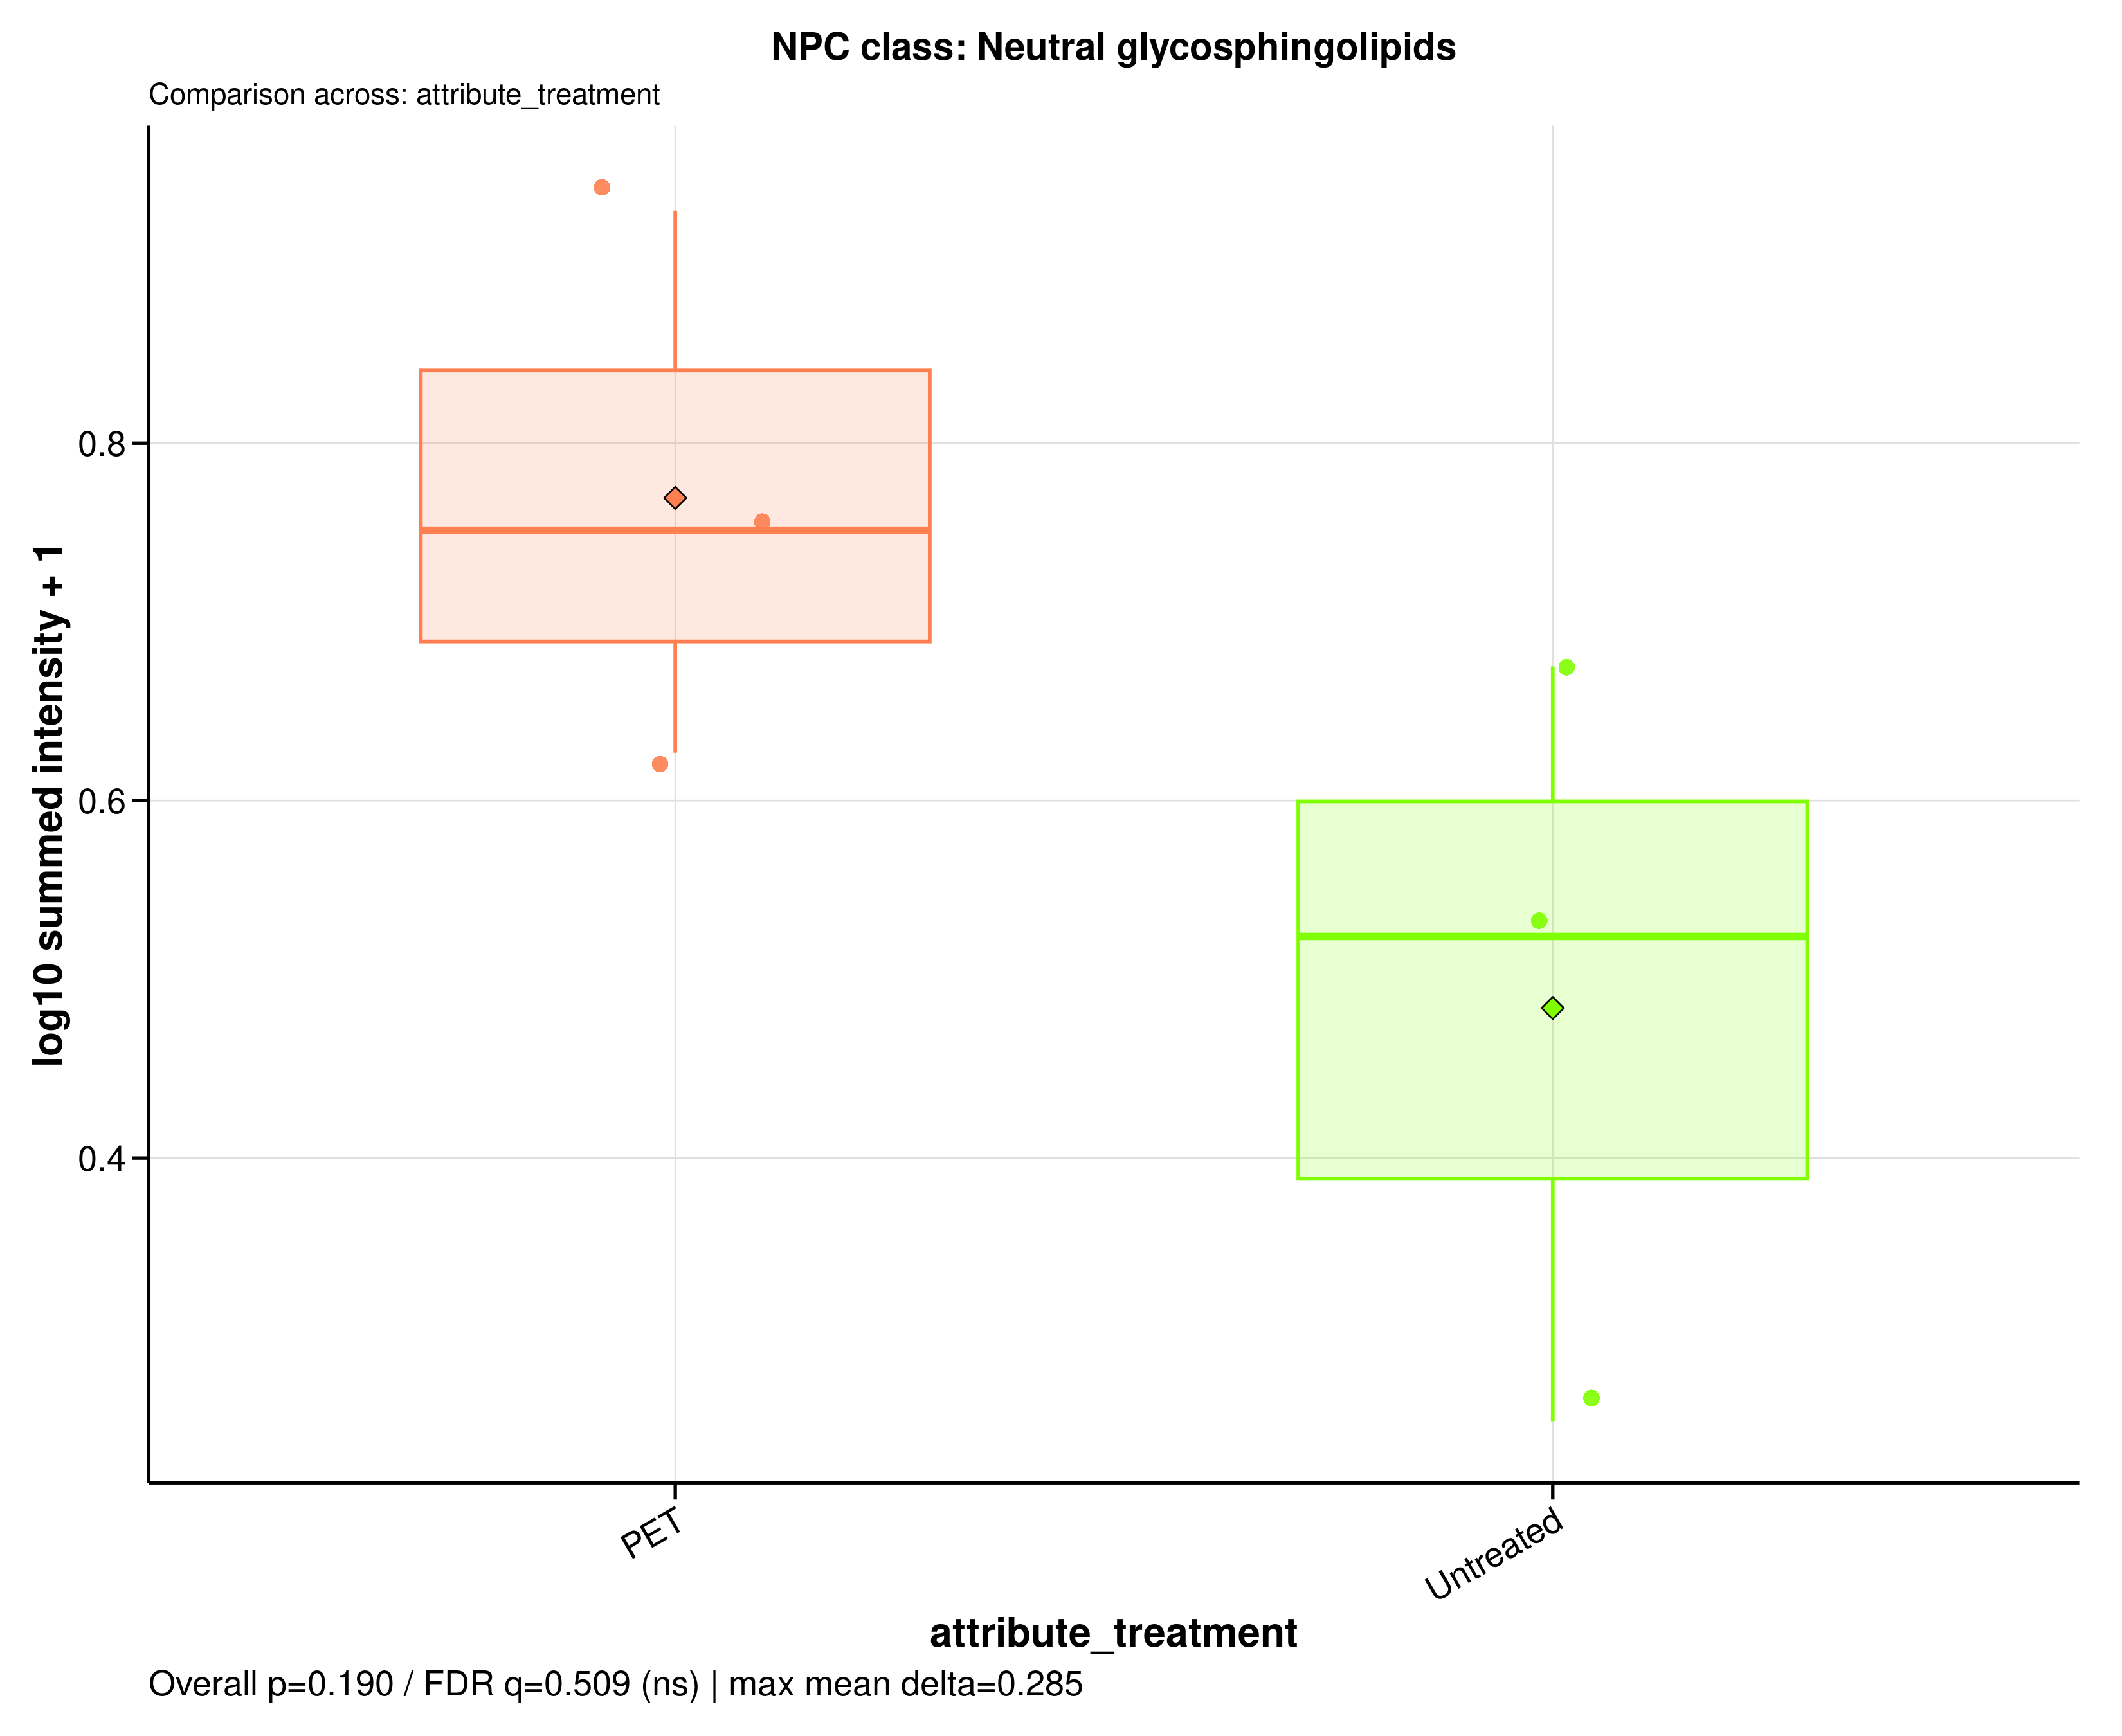

Source data for this figure (header and first rows):
sample_id	group	data_source	npc_level	npc_term	npc_label	npc_plot_label	npc_pathway	npc_superclass	npc_class	n_features	summed_intensity	plot_intensity	npc_overall_test	npc_overall_p_value	npc_overall_q_value	npc_overall_significance	npc_max_mean_difference	npc_max_median_difference
A549_110626_PET100	PET	filtered	class	Neutral glycosphingolipids	NPC class: Neutral glycosphingolipids	Neutral glycosphingolipids	Fatty acids	Spingolipids	Neutral glycosphingolipids	9	3.235	0.6268	wilcoxon_rank_sum	0.1904	0.5091	ns	0.2854	0.2273
A549_110626_untreated	Untreated	filtered	class	Neutral glycosphingolipids	NPC class: Neutral glycosphingolipids	Neutral glycosphingolipids	Fatty acids	Spingolipids	Neutral glycosphingolipids	9	2.342	0.524	wilcoxon_rank_sum	0.1904	0.5091	ns	0.2854	0.2273
A549_180626_PET100	PET	filtered	class	Neutral glycosphingolipids	NPC class: Neutral glycosphingolipids	Neutral glycosphingolipids	Fatty acids	Spingolipids	Neutral glycosphingolipids	9	4.64	0.7513	wilcoxon_rank_sum	0.1904	0.5091	ns	0.2854	0.2273
A549_180626_untreated	Untreated	filtered	class	Neutral glycosphingolipids	NPC class: Neutral glycosphingolipids	Neutral glycosphingolipids	Fatty acids	Spingolipids	Neutral glycosphingolipids	9	3.733	0.6751	wilcoxon_rank_sum	0.1904	0.5091	ns	0.2854	0.2273
A549_210626_PET100	PET	filtered	class	Neutral glycosphingolipids	NPC class: Neutral glycosphingolipids	Neutral glycosphingolipids	Fatty acids	Spingolipids	Neutral glycosphingolipids	9	7.512	0.93	wilcoxon_rank_sum	0.1904	0.5091	ns	0.2854	0.2273
A549_210626_untreated	Untreated	filtered	class	Neutral glycosphingolipids	NPC class: Neutral glycosphingolipids	Neutral glycosphingolipids	Fatty acids	Spingolipids	Neutral glycosphingolipids	9	0.7898	0.2528	wilcoxon_rank_sum	0.1904	0.5091	ns	0.2854	0.2273
